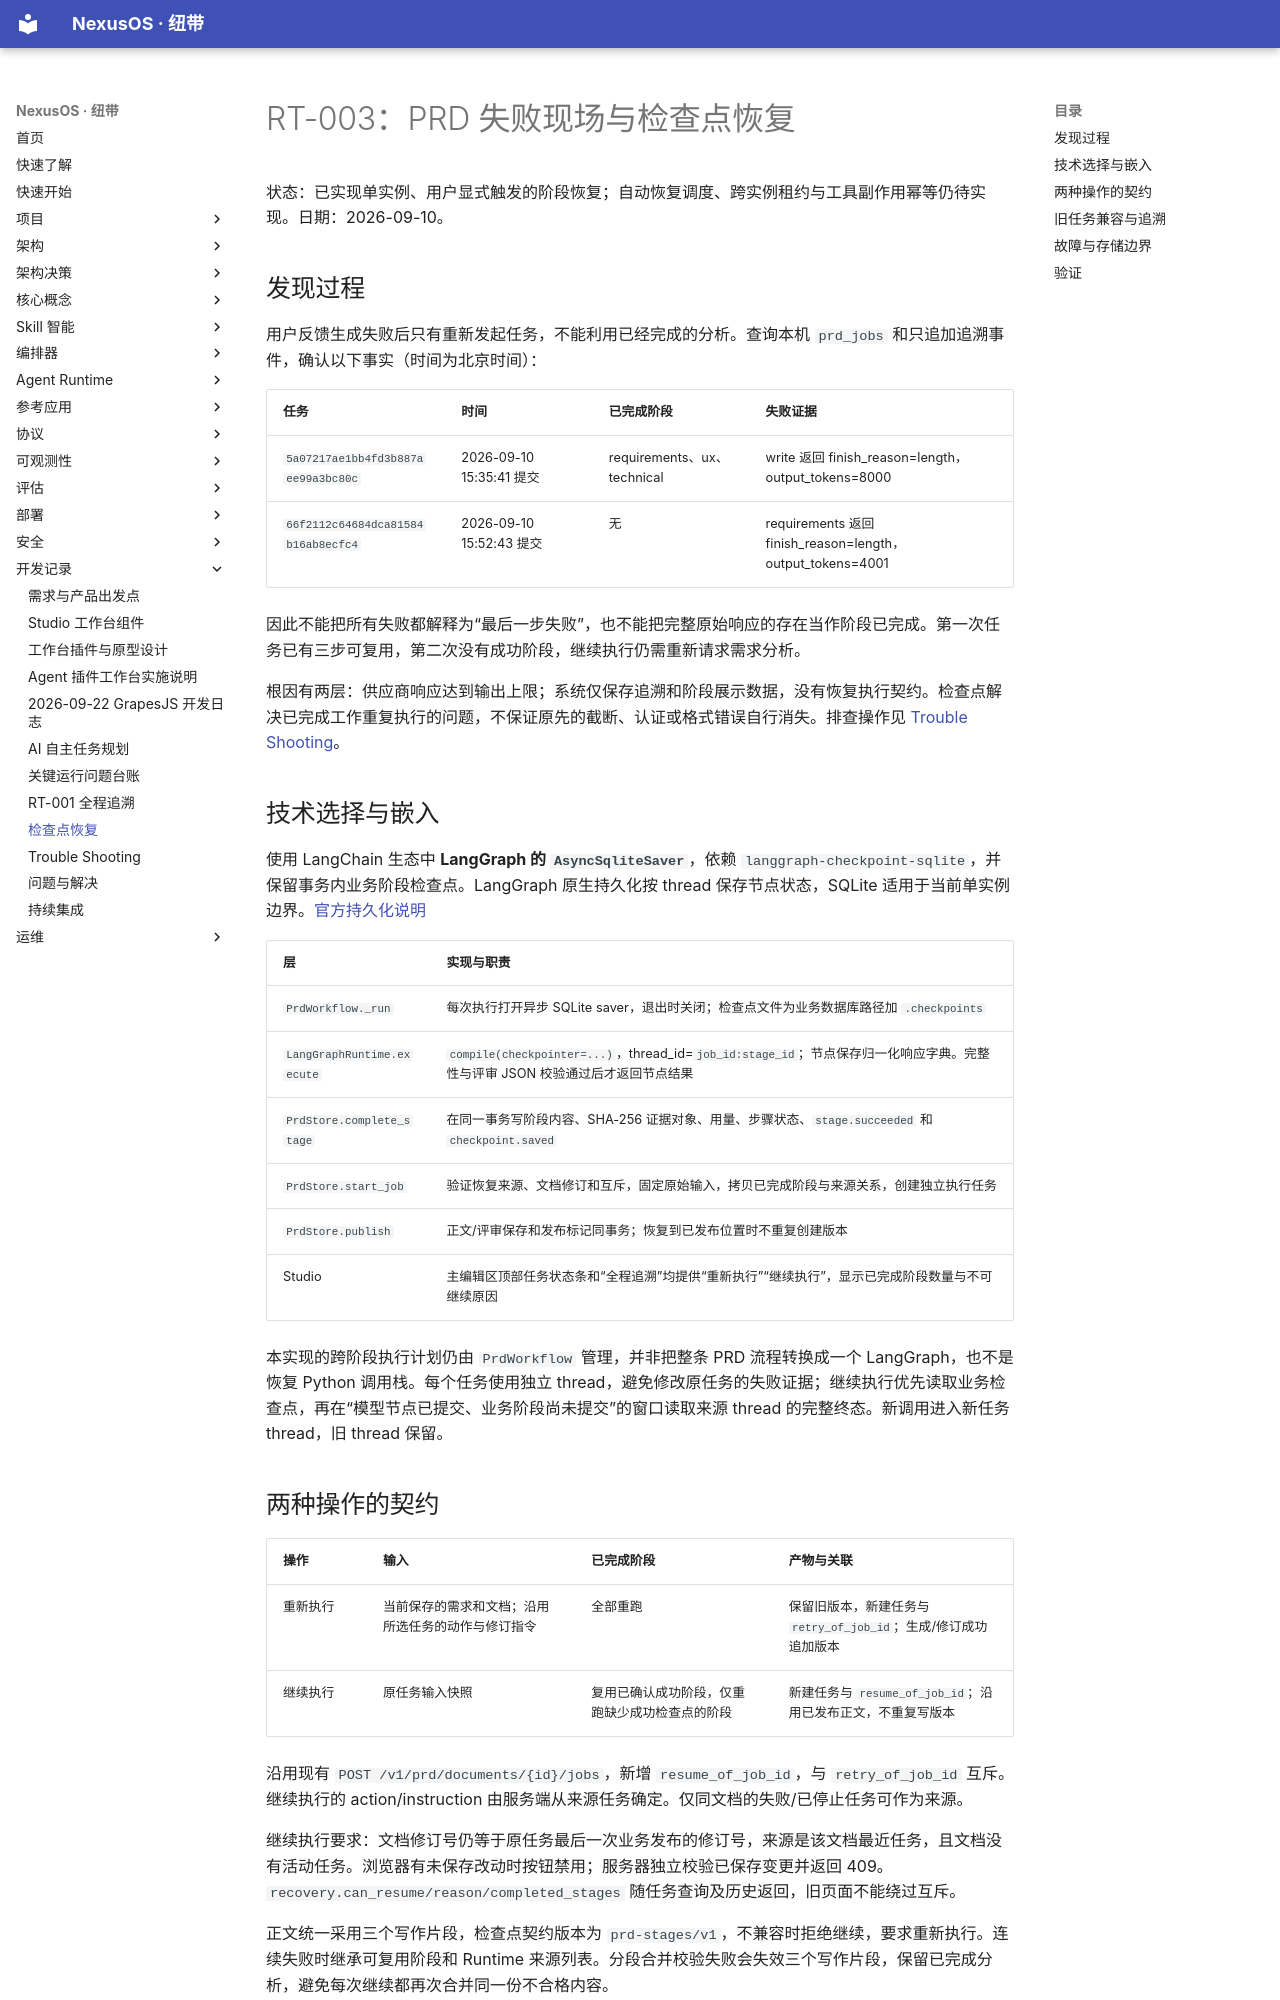

repository: iboosky3/NexusOS · page: development/runtime-issues/003-checkpoint-recovery/index.html · generator: mkdocs

# RT-003：PRD 失败现场与检查点恢复

状态：已实现单实例、用户显式触发的阶段恢复；自动恢复调度、跨实例租约与工具副作用幂等仍待实现。日期：2026-09-10。

## 发现过程

用户反馈生成失败后只有重新发起任务，不能利用已经完成的分析。查询本机 `prd_jobs` 和只追加追溯事件，确认以下事实（时间为北京时间）：

| 任务 | 时间 | 已完成阶段 | 失败证据 |
| --- | --- | --- | --- |
| `5a07217ae1bb4fd3b887aee99a3bc80c` | 2026-09-10 15:35:41 提交 | requirements、ux、technical | write 返回 finish_reason=length，output_tokens=8000 |
| `66f2112c64684dca81584b16ab8ecfc4` | 2026-09-10 15:52:43 提交 | 无 | requirements 返回 finish_reason=length，output_tokens=4001 |

因此不能把所有失败都解释为“最后一步失败”，也不能把完整原始响应的存在当作阶段已完成。第一次任务已有三步可复用，第二次没有成功阶段，继续执行仍需重新请求需求分析。

根因有两层：供应商响应达到输出上限；系统仅保存追溯和阶段展示数据，没有恢复执行契约。检查点解决已完成工作重复执行的问题，不保证原先的截断、认证或格式错误自行消失。排查操作见 [Trouble Shooting](../trouble-shooting.md)。

## 技术选择与嵌入

使用 LangChain 生态中 **LangGraph 的 `AsyncSqliteSaver`**，依赖 `langgraph-checkpoint-sqlite`，并保留事务内业务阶段检查点。LangGraph 原生持久化按 thread 保存节点状态，SQLite 适用于当前单实例边界。[官方持久化说明](https://docs.langchain.com/oss/python/langgraph/persistence)

| 层 | 实现与职责 |
| --- | --- |
| `PrdWorkflow._run` | 每次执行打开异步 SQLite saver，退出时关闭；检查点文件为业务数据库路径加 `.checkpoints` |
| `LangGraphRuntime.execute` | `compile(checkpointer=...)`，thread_id=`job_id:stage_id`；节点保存归一化响应字典。完整性与评审 JSON 校验通过后才返回节点结果 |
| `PrdStore.complete_stage` | 在同一事务写阶段内容、SHA-256 证据对象、用量、步骤状态、`stage.succeeded` 和 `checkpoint.saved` |
| `PrdStore.start_job` | 验证恢复来源、文档修订和互斥，固定原始输入，拷贝已完成阶段与来源关系，创建独立执行任务 |
| `PrdStore.publish` | 正文/评审保存和发布标记同事务；恢复到已发布位置时不重复创建版本 |
| Studio | 主编辑区顶部任务状态条和“全程追溯”均提供“重新执行”“继续执行”，显示已完成阶段数量与不可继续原因 |

本实现的跨阶段执行计划仍由 `PrdWorkflow` 管理，并非把整条 PRD 流程转换成一个 LangGraph，也不是恢复 Python 调用栈。每个任务使用独立 thread，避免修改原任务的失败证据；继续执行优先读取业务检查点，再在“模型节点已提交、业务阶段尚未提交”的窗口读取来源 thread 的完整终态。新调用进入新任务 thread，旧 thread 保留。
